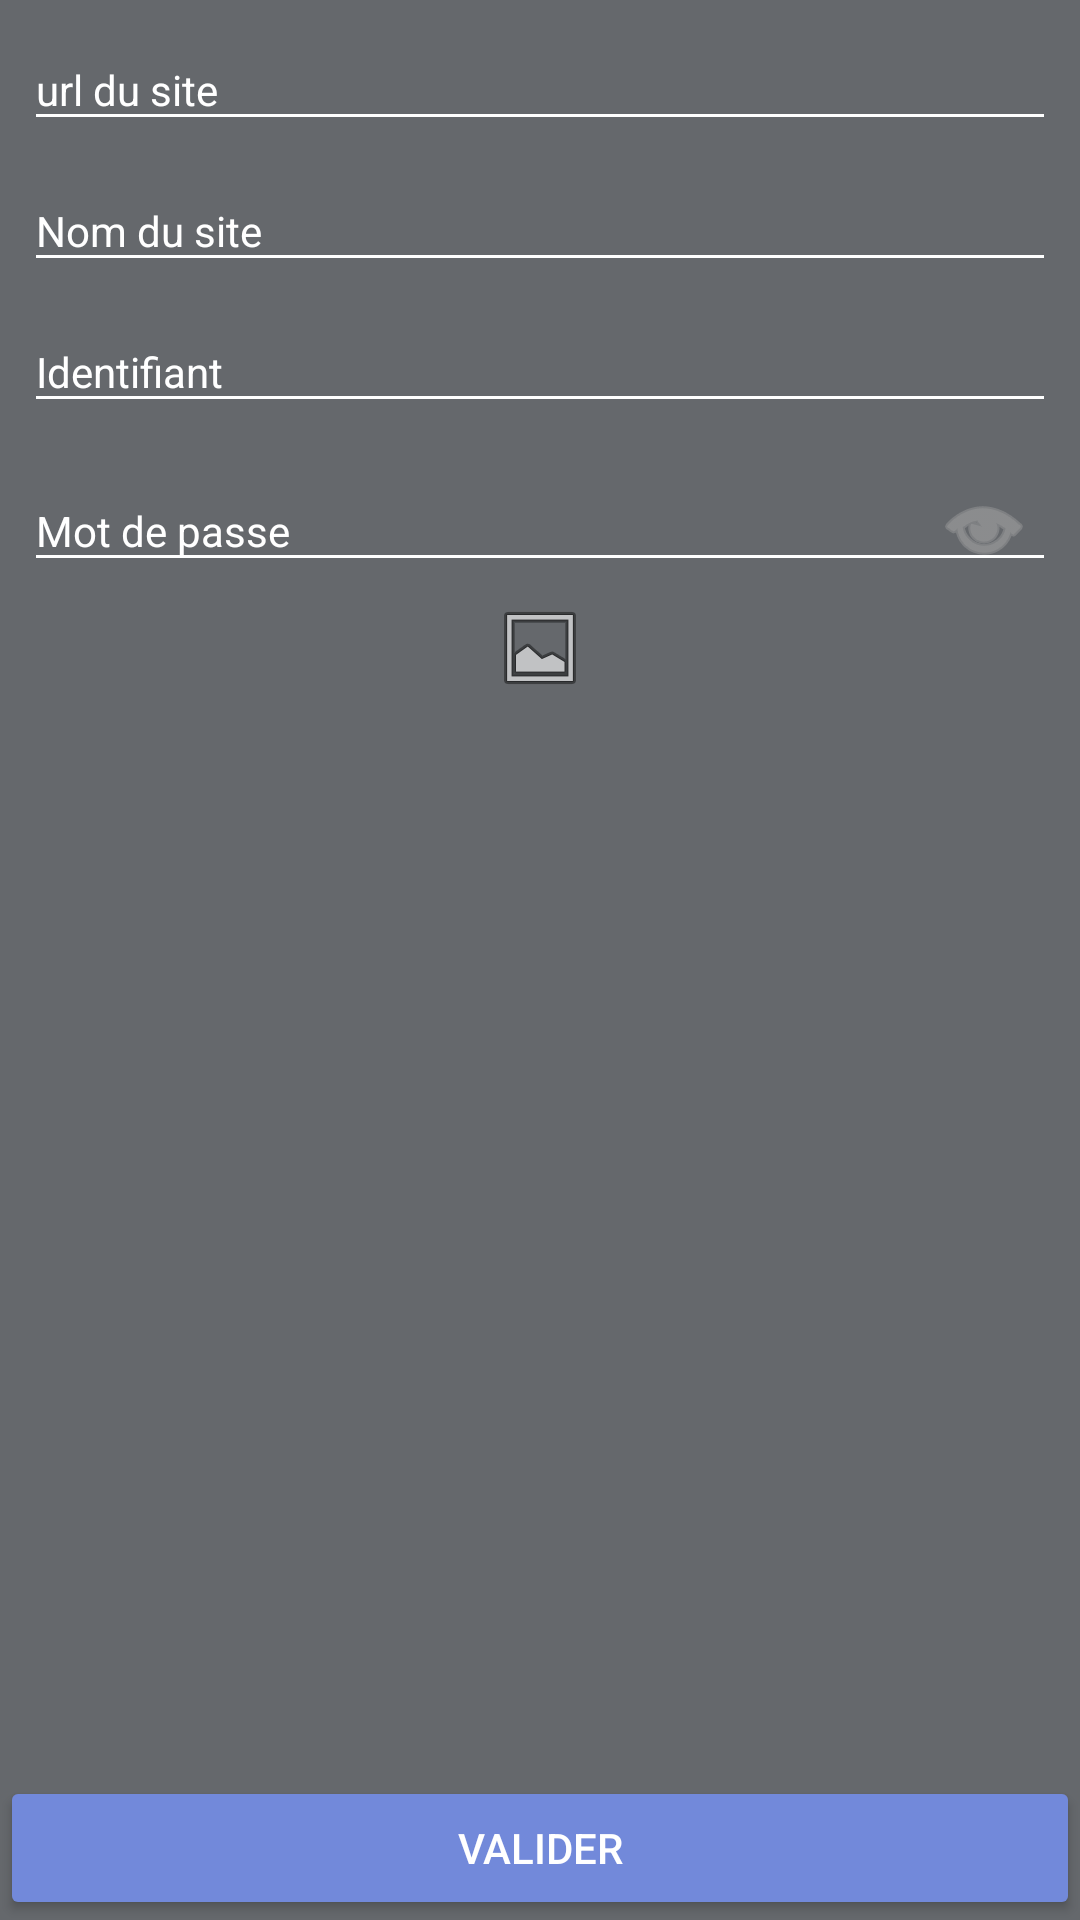

Write the Android layout XML for this screen, with the resource values it uses.
<!-- AndroidManifest.xml: application theme AppTheme -->
<!-- res/layout/activity_add_website.xml -->
<?xml version="1.0" encoding="utf-8"?>
<android.support.constraint.ConstraintLayout xmlns:android="http://schemas.android.com/apk/res/android"
    xmlns:app="http://schemas.android.com/apk/res-auto"
    xmlns:tools="http://schemas.android.com/tools"
    android:layout_width="match_parent"
    android:layout_height="match_parent"
    android:background="@color/colorLight"
    tools:context="com.pierre.cryptosecure.AddWebsite">


    <Button
        android:id="@+id/buttonConfirmAdd"
        android:layout_width="match_parent"
        android:layout_height="wrap_content"
        android:text="Valider"
        app:layout_constraintBottom_toBottomOf="parent"
        app:layout_constraintEnd_toEndOf="parent"
        app:layout_constraintStart_toStartOf="parent"
        android:backgroundTint="@color/colorBlue"/>

    <LinearLayout
        android:layout_width="match_parent"
        android:layout_height="match_parent"
        android:orientation="vertical">

        <android.support.design.widget.TextInputLayout
            android:id="@+id/urlInputLayout"
            android:layout_width="match_parent"
            android:layout_height="wrap_content"
            android:layout_marginEnd="8dp"
            android:layout_marginStart="8dp"
            app:layout_constraintBottom_toTopOf="@+id/nameInputLayout"
            app:layout_constraintEnd_toEndOf="parent"
            app:layout_constraintStart_toStartOf="parent"
            app:layout_constraintTop_toTopOf="parent"
            app:layout_constraintVertical_chainStyle="packed">
            <android.support.design.widget.TextInputEditText
                android:id="@+id/urlInputEdit"
                android:layout_width="match_parent"
                android:layout_height="wrap_content"
                android:hint="url du site"
                android:inputType="textUri"
                android:textAppearance="@style/TextAppearance.AppCompat"
                android:textColor="@color/colorLighter" />
        </android.support.design.widget.TextInputLayout>
        <android.support.design.widget.TextInputLayout
            android:id="@+id/nameInputLayout"
            android:layout_width="match_parent"
            android:layout_height="wrap_content"
            android:layout_marginEnd="8dp"
            android:layout_marginStart="8dp"
            app:layout_constraintBottom_toTopOf="@+id/identifiantInputLayout"
            app:layout_constraintEnd_toEndOf="parent"
            app:layout_constraintStart_toStartOf="parent"
            app:layout_constraintTop_toBottomOf="@+id/urlInputLayout"
            app:layout_constraintVertical_chainStyle="packed">s

            <android.support.design.widget.TextInputEditText
                android:id="@+id/nameInputEdit"
                android:layout_width="match_parent"
                android:layout_height="wrap_content"
                android:hint="Nom du site"
                android:inputType="textEmailAddress"
                android:textAppearance="@style/TextAppearance.AppCompat"
                android:textColor="@color/colorLighter" />
        </android.support.design.widget.TextInputLayout>
        <android.support.design.widget.TextInputLayout
            android:id="@+id/identifiantInputLayout"
            android:layout_width="match_parent"
            android:layout_height="wrap_content"
            android:layout_marginEnd="8dp"
            android:layout_marginStart="8dp"
            app:layout_constraintBottom_toTopOf="@+id/textInputLayout2"
            app:layout_constraintEnd_toEndOf="parent"
            app:layout_constraintStart_toStartOf="parent"
            app:layout_constraintTop_toBottomOf="@+id/urlInputLayout"
            app:layout_constraintVertical_chainStyle="packed">

            <android.support.design.widget.TextInputEditText
                android:id="@+id/identifiantInputEdit"
                android:layout_width="match_parent"
                android:layout_height="wrap_content"
                android:hint="Identifiant"
                android:inputType="textEmailAddress"
                android:textAppearance="@style/TextAppearance.AppCompat"
                android:textColor="@color/colorLighter" />
        </android.support.design.widget.TextInputLayout>

        <android.support.design.widget.TextInputLayout
            android:id="@+id/passwordInputLayout"
            android:layout_width="match_parent"
            android:layout_height="wrap_content"
            android:layout_marginEnd="8dp"
            android:layout_marginStart="8dp"
            app:layout_constraintBottom_toTopOf="@+id/textInputLayout2"
            app:layout_constraintEnd_toEndOf="parent"
            app:layout_constraintStart_toStartOf="parent"
            app:layout_constraintTop_toBottomOf="@+id/identifiantInputLayout"
            app:layout_constraintVertical_chainStyle="packed"
            app:passwordToggleDrawable="@android:drawable/ic_menu_view"
            app:passwordToggleTint="@color/colorLighter"
            app:passwordToggleEnabled="true">

            <android.support.design.widget.TextInputEditText
                android:id="@+id/passwordInputEdit"
                android:layout_width="match_parent"
                android:layout_height="wrap_content"
                android:hint="Mot de passe"
                android:inputType="textPassword"
                android:textAppearance="@style/TextAppearance.AppCompat"
                android:textColor="@color/colorLighter"
                 />
        </android.support.design.widget.TextInputLayout>
        <ImageView
            android:id="@+id/imageView2"
            android:layout_width="match_parent"
            android:layout_height="wrap_content"
            app:srcCompat="@android:drawable/ic_menu_gallery" />
    </LinearLayout>
</android.support.constraint.ConstraintLayout>
<!-- resources referenced by this layout -->
<resources>
  <color name="colorBlue">#7289da</color>
  <color name="colorLight">#65686c</color>
  <color name="colorLighter">#a4a4a4</color>
  <style name="AppTheme" parent="Theme.AppCompat.Light.DarkActionBar">
          
          <item name="colorPrimary">@color/colorPrimary</item>
          <item name="colorPrimaryDark">@color/colorPrimaryDark</item>
          <item name="colorAccent">@color/colorAccent</item>
  
  
          
          <item name="hintTextAppearance">@color/colorRed</item>
          <item name="errorTextAppearance">@color/colorRed</item>
          <item name="android:textColor">@color/colorWhite</item>
          <item name="android:textColorHint">@color/colorWhite</item>
          <item name="colorControlNormal">@color/colorWhite</item>
          <item name="colorControlActivated">@color/colorBlue</item>
          <item name="colorControlHighlight">@color/colorWhite</item>
      </style>
  <color name="colorPrimary">#1e2124</color>
  <color name="colorPrimaryDark">#282b30</color>
  <color name="colorAccent">#36393e</color>
  <color name="colorRed">#FF0000</color>
  <color name="colorWhite">#ffffff</color>
</resources>
